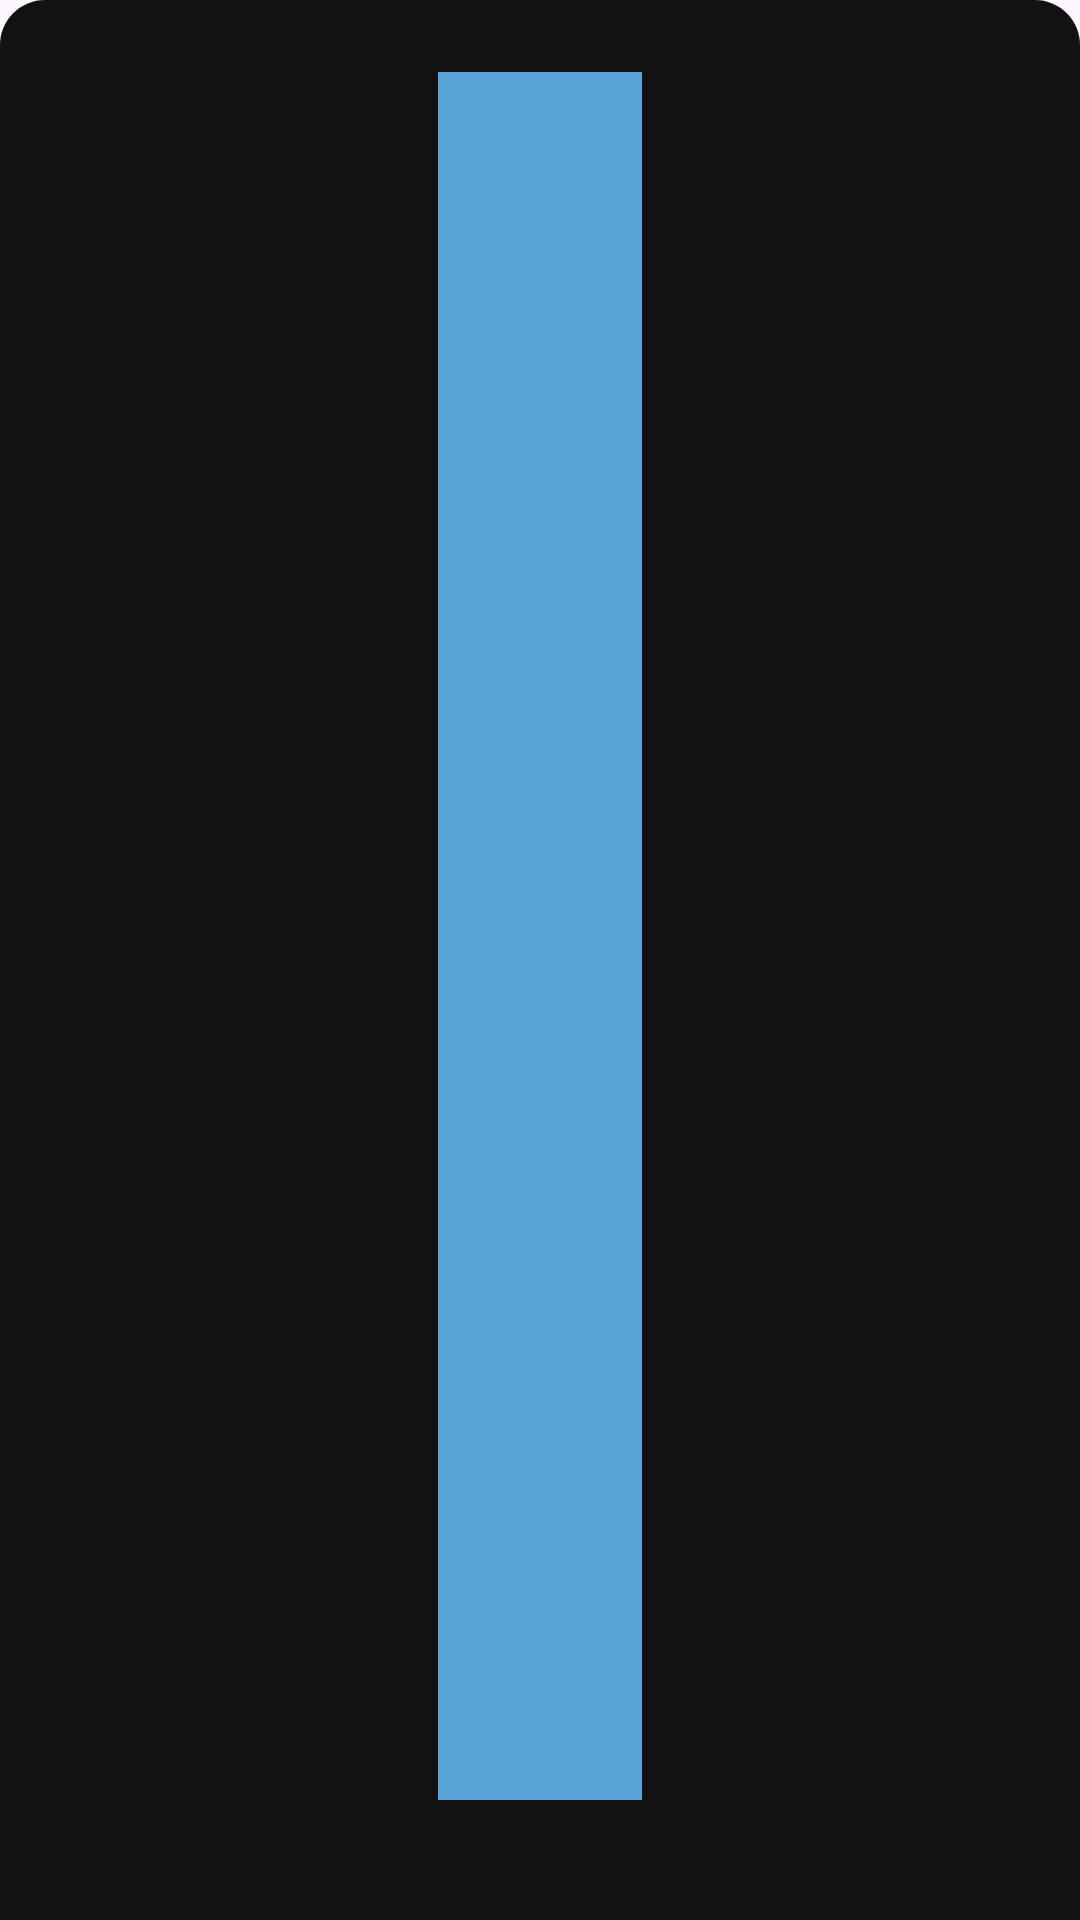

Produce the Android XML layout that renders to this screen, including the resource entries it uses.
<!-- AndroidManifest.xml: application theme Theme.Dowinn -->
<!-- res/layout/fragment_edit_field_bottom_sheet.xml -->
<?xml version="1.0" encoding="utf-8"?>
<LinearLayout xmlns:android="http://schemas.android.com/apk/res/android"
    android:layout_width="match_parent"
    android:layout_height="wrap_content"
    xmlns:app="http://schemas.android.com/apk/res-auto"
    android:orientation="vertical"
    android:padding="24dp"
    android:gravity="center_horizontal"
    android:background="@drawable/bottom_sheet_background">

    
    <com.google.android.material.divider.MaterialDivider
        style="@style/divider_style"
        android:layout_width="100dp"
        android:layout_height="match_parent"
        android:layout_marginBottom="16dp"
        android:backgroundTint="@android:color/transparent"
        app:dividerColor="@color/colorPrimary"
        app:dividerInsetStart="16dp"
        app:dividerInsetEnd="16dp"
        app:dividerThickness="2dp" />

    <TextView
        android:id="@+id/bottomSheetTitle"
        android:layout_width="match_parent"
        android:layout_height="wrap_content"
        android:text="Edit Field"
        android:textSize="20sp"
        android:fontFamily="@font/semibold"
        android:textColor="@android:color/white"
        android:gravity="center"
        android:paddingBottom="16dp" />

    
    <LinearLayout
        android:id="@+id/contentContainer"
        android:layout_width="match_parent"
        android:layout_height="wrap_content"
        android:orientation="vertical"
        android:layout_marginBottom="24dp" />

    
    <LinearLayout
        android:layout_width="match_parent"
        android:layout_height="wrap_content"
        android:orientation="horizontal"
        android:gravity="end">
        <Button
            android:id="@+id/addButton"
            android:layout_width="wrap_content"
            android:layout_height="wrap_content"
            android:text="Add"
            android:fontFamily="@font/semibold"
            android:background="@drawable/button_background"
            android:backgroundTint="@color/colorPrimary"
            android:textColor="@android:color/white"
            android:paddingStart="24dp"
            android:paddingEnd="24dp" />
        <Button
            android:id="@+id/cancelButton"
            android:layout_width="wrap_content"
            android:layout_height="wrap_content"
            android:text="Cancel"
            android:background="@android:color/transparent"
            android:fontFamily="@font/semibold"
            android:textColor="@android:color/white"
            android:layout_marginEnd="16dp"
            style="?android:attr/borderlessButtonStyle" />


        <com.google.android.material.progressindicator.LinearProgressIndicator
            android:layout_width="match_parent"
            android:layout_height="wrap_content"
            android:id="@+id/progressbar"
            android:visibility="gone"
            android:layout_marginStart="16dp"
            android:layout_marginEnd="16dp"  app:trackThickness="2dp"
            app:trackColor="@android:color/transparent"
            app:indicatorColor="@color/colorPrimary" />
    </LinearLayout>

</LinearLayout>
<!-- resources referenced by this layout -->
<resources>
  <color name="colorPrimary">#59A5D8</color>
  <!-- drawable bottom_sheet_background (drawable) -->
  <?xml version="1.0" encoding="utf-8"?>
  <shape xmlns:android="http://schemas.android.com/apk/res/android"
      android:shape="rectangle">
      <solid android:color="@color/drawer_color" />
      <corners
          android:topLeftRadius="15dp"
          android:topRightRadius="15dp"
          android:bottomLeftRadius="0dp"
          android:bottomRightRadius="0dp" />
  </shape>
  <!-- drawable button_background (drawable) -->
  <shape xmlns:android="http://schemas.android.com/apk/res/android"
      android:shape="rectangle">
  
      
      <solid android:color="@color/colorOnPrimaryContainer" />
  
      
      <corners android:radius="15dp" />
  
  </shape>
  <style name="Theme.Dowinn" parent="Base.Theme.Dowinn" />
  <color name="drawer_color">#121212</color>
  <color name="colorOnPrimaryContainer">#333232</color>
  <style name="Base.Theme.Dowinn" parent="Theme.Material3.DayNight.NoActionBar">
          
          
      </style>
</resources>
